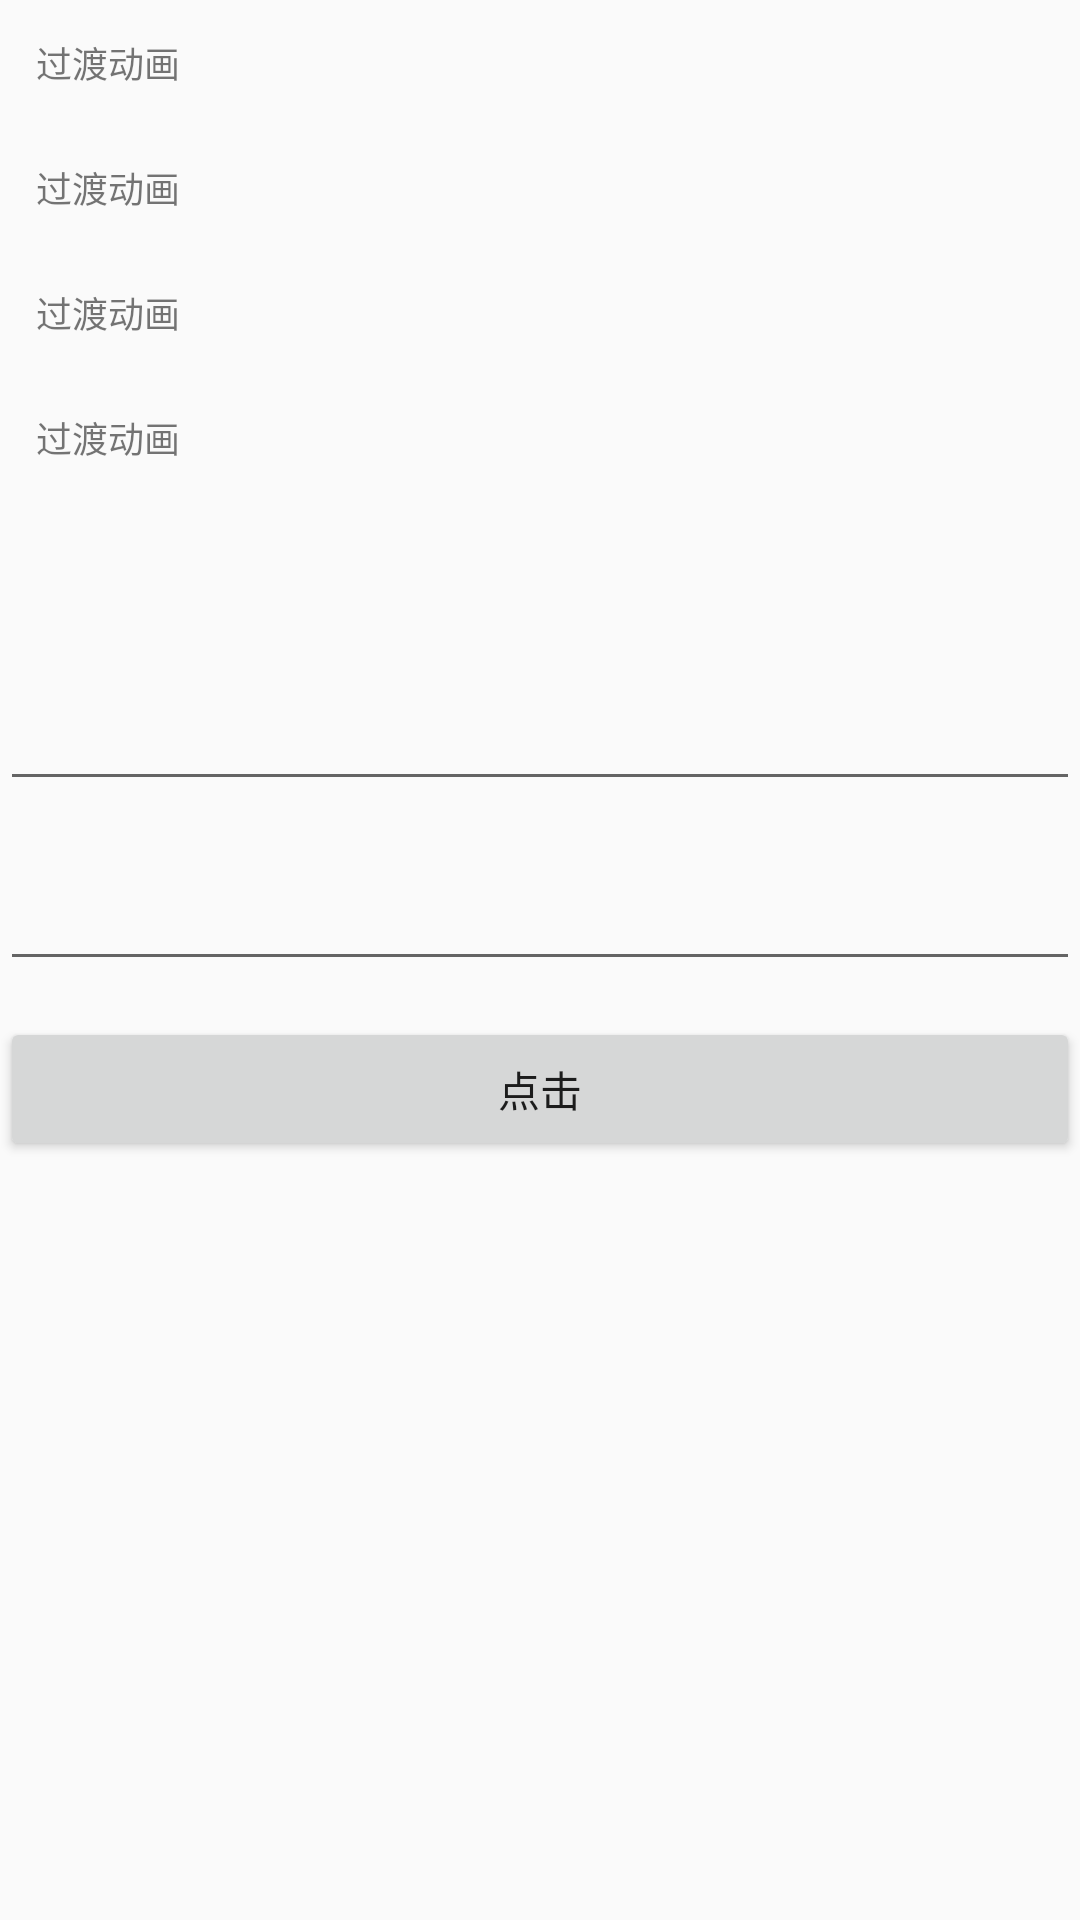

Android layout source for this screen:
<!-- AndroidManifest.xml: application theme AppTheme -->
<!-- res/layout/animation_activity.xml -->
<?xml version="1.0" encoding="utf-8"?>

<LinearLayout xmlns:android="http://schemas.android.com/apk/res/android"
    android:layout_width="match_parent"
    android:layout_height="match_parent"
    android:orientation="vertical">

    <TextView
        android:id="@+id/demo"
        android:layout_width="wrap_content"
        android:layout_height="wrap_content"
        android:padding="@dimen/dp12"
        android:text="过渡动画"
        android:textSize="12sp" />

    <TextView
        android:id="@+id/demo1"
        android:layout_width="wrap_content"
        android:layout_height="wrap_content"
        android:padding="@dimen/dp12"
        android:text="过渡动画"
        android:textSize="12sp" />

    <TextView
        android:id="@+id/demo2"
        android:layout_width="wrap_content"
        android:layout_height="wrap_content"
        android:padding="@dimen/dp12"
        android:text="过渡动画"
        android:textSize="12sp" />

    <TextView
        android:id="@+id/demo3"
        android:layout_width="wrap_content"
        android:layout_height="wrap_content"
        android:padding="@dimen/dp12"
        android:text="过渡动画"
        android:textSize="12sp" />

    <TextView
        android:id="@+id/demo4"
        android:layout_width="wrap_content"
        android:layout_height="wrap_content"
        android:padding="@dimen/dp12"
        android:textSize="12sp" />


    <ImageView
        android:layout_width="wrap_content"
        android:layout_height="wrap_content"
        android:layout_gravity="center_horizontal"
        android:background="@drawable/demo"
        android:padding="@dimen/dp12"
        android:visibility="gone" />

    <EditText
        android:id="@+id/demo_text"
        android:layout_width="match_parent"
        android:layout_height="@dimen/dp48"
        android:layout_marginTop="@dimen/dp12" />
    <EditText
        android:id="@+id/demo_text1"
        android:layout_width="match_parent"
        android:layout_height="@dimen/dp48"
        android:layout_marginTop="@dimen/dp12" />
    <Button
        android:id="@+id/demo_button"
        android:layout_height="@dimen/dp48"
        android:layout_width="match_parent"
        android:layout_marginTop="@dimen/dp12"
        android:text="点击"/>

</LinearLayout>
<!-- resources referenced by this layout -->
<resources>
  <dimen name="dp12">12dp</dimen>
  <dimen name="dp48">48dp</dimen>
  <!-- drawable demo: jpg bitmap (drawable, 10188 bytes) -->
  <style name="AppTheme" parent="Theme.AppCompat.Light.DarkActionBar">
          
          <item name="colorPrimary">@color/colorPrimary</item>
          <item name="colorPrimaryDark">@color/colorPrimaryDark</item>
          <item name="colorAccent">@color/colorAccent</item>
          <item name="android:windowAnimationStyle">@style/fade</item>
      </style>
  <color name="colorPrimary">#3F51B5</color>
  <color name="colorPrimaryDark">#303F9F</color>
  <color name="colorAccent">#FF4081</color>
  <style name="fade" parent="@android:style/Animation.Activity">
          <item name="android:activityOpenEnterAnimation">@anim/fade_in</item>
          <item name="android:activityOpenExitAnimation">@anim/fade_out</item>
          <item name="android:activityCloseEnterAnimation">@anim/fade_in</item>
          <item name="android:activityCloseExitAnimation">@anim/fade_out</item>
      </style>
</resources>
